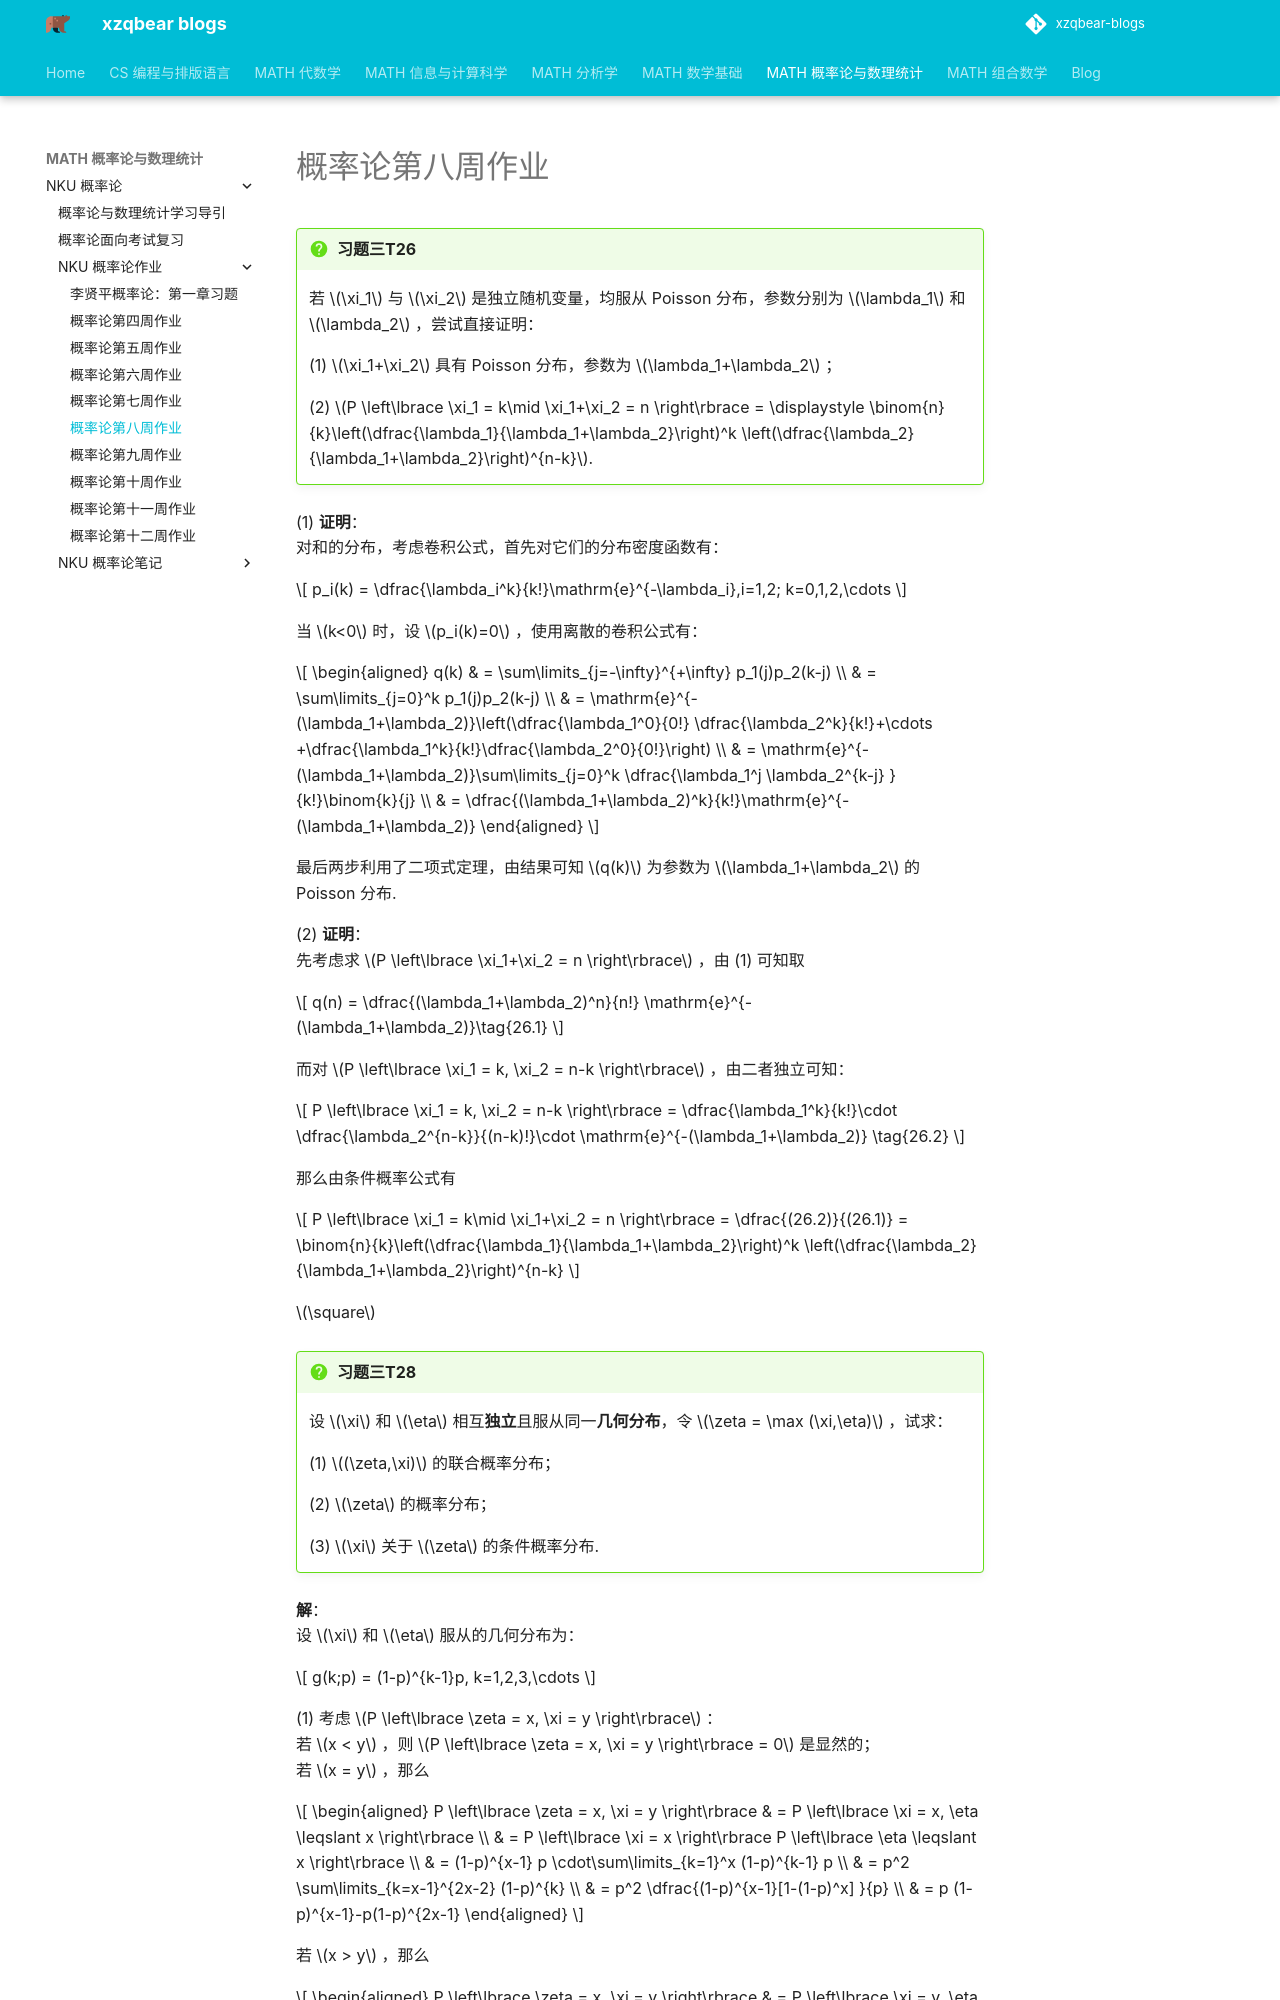

repository: xiong-ZH-zq/xzqbear-blogs · page: MATH-概率论与数理统计/NKU 概率论/NKU 概率论作业/1.8 概率论第八周作业/index.html · generator: mkdocs

---
comments: true
---
# 概率论第八周作业

>[!faq] 习题三T26
>若 $\xi_1$ 与 $\xi_2$ 是独立随机变量，均服从 Poisson 分布，参数分别为 $\lambda_1$ 和 $\lambda_2$ ，尝试直接证明：
>
>(1) $\xi_1+\xi_2$ 具有 Poisson 分布，参数为 $\lambda_1+\lambda_2$ ；
>
>(2) $P \left\lbrace \xi_1 = k\mid \xi_1+\xi_2 = n \right\rbrace = \displaystyle \binom{n}{k}\left(\dfrac{\lambda_1}{\lambda_1+\lambda_2}\right)^k \left(\dfrac{\lambda_2}{\lambda_1+\lambda_2}\right)^{n-k}$.

(1) **证明**：
对和的分布，考虑卷积公式，首先对它们的分布密度函数有：

$$
p_i(k) = \dfrac{\lambda_i^k}{k!}\mathrm{e}^{-\lambda_i},i=1,2; k=0,1,2,\cdots
$$

当 $k<0$ 时，设 $p_i(k)=0$ ，使用离散的卷积公式有：

$$
\begin{aligned}
q(k) & = \sum\limits_{j=-\infty}^{+\infty} p_1(j)p_2(k-j) \\
& = \sum\limits_{j=0}^k p_1(j)p_2(k-j) \\
& = \mathrm{e}^{-(\lambda_1+\lambda_2)}\left(\dfrac{\lambda_1^0}{0!} \dfrac{\lambda_2^k}{k!}+\cdots +\dfrac{\lambda_1^k}{k!}\dfrac{\lambda_2^0}{0!}\right) \\
& = \mathrm{e}^{-(\lambda_1+\lambda_2)}\sum\limits_{j=0}^k \dfrac{\lambda_1^j \lambda_2^{k-j} }{k!}\binom{k}{j}  \\
& = \dfrac{(\lambda_1+\lambda_2)^k}{k!}\mathrm{e}^{-(\lambda_1+\lambda_2)}
\end{aligned}
$$

最后两步利用了二项式定理，由结果可知 $q(k)$ 为参数为 $\lambda_1+\lambda_2$ 的 Poisson 分布.

(2) **证明**：
先考虑求 $P \left\lbrace \xi_1+\xi_2 = n \right\rbrace$ ，由 (1) 可知取

$$
q(n) = \dfrac{(\lambda_1+\lambda_2)^n}{n!} \mathrm{e}^{-(\lambda_1+\lambda_2)}\tag{26.1}
$$

而对 $P \left\lbrace \xi_1 = k, \xi_2 = n-k \right\rbrace$ ，由二者独立可知：

$$
P \left\lbrace \xi_1 = k, \xi_2 = n-k \right\rbrace = \dfrac{\lambda_1^k}{k!}\cdot \dfrac{\lambda_2^{n-k}}{(n-k)!}\cdot \mathrm{e}^{-(\lambda_1+\lambda_2)} \tag{26.2}
$$

那么由条件概率公式有

$$
P \left\lbrace \xi_1 = k\mid \xi_1+\xi_2 = n \right\rbrace = \dfrac{(26.2)}{(26.1)} = \binom{n}{k}\left(\dfrac{\lambda_1}{\lambda_1+\lambda_2}\right)^k \left(\dfrac{\lambda_2}{\lambda_1+\lambda_2}\right)^{n-k}
$$

$\square$


>[!faq] 习题三T28
>设 $\xi$ 和 $\eta$ 相互**独立**且服从同一**几何分布**，令 $\zeta = \max (\xi,\eta)$ ，试求：
>
>(1) $(\zeta,\xi)$ 的联合概率分布；
>
>(2) $\zeta$ 的概率分布；
>
>(3) $\xi$ 关于 $\zeta$ 的条件概率分布.

**解**：
设 $\xi$ 和 $\eta$ 服从的几何分布为：

$$
g(k;p) = (1-p)^{k-1}p, k=1,2,3,\cdots
$$

(1) 考虑 $P \left\lbrace \zeta =  x, \xi = y \right\rbrace$ ：
若 $x < y$ ，则 $P \left\lbrace \zeta = x, \xi = y \right\rbrace = 0$ 是显然的；
若 $x = y$ ，那么

$$
\begin{aligned}
P \left\lbrace \zeta  = x, \xi = y \right\rbrace & = P \left\lbrace \xi = x, \eta \leqslant x \right\rbrace \\
& = P \left\lbrace \xi = x \right\rbrace P \left\lbrace \eta \leqslant x \right\rbrace \\
& = (1-p)^{x-1} p \cdot\sum\limits_{k=1}^x (1-p)^{k-1} p \\
& = p^2 \sum\limits_{k=x-1}^{2x-2} (1-p)^{k} \\
& = p^2 \dfrac{(1-p)^{x-1}[1-(1-p)^x] }{p} \\
& = p (1-p)^{x-1}-p(1-p)^{2x-1}
\end{aligned}
$$

若 $x > y$ ，那么
